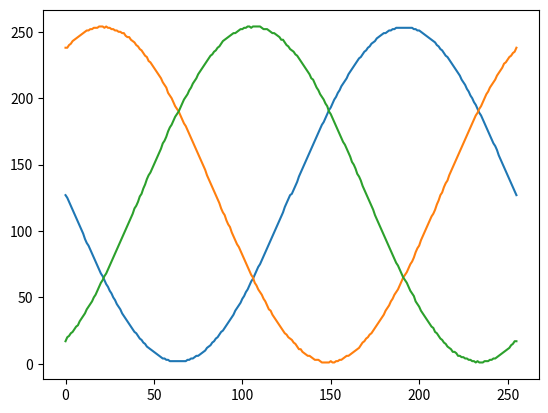

Generate this figure with matplotlib:
import numpy as np
import matplotlib.pyplot as plt

INT16_MAX = 32767

phi = np.linspace(0, np.pi*2, 256)
sin_a = (np.sin(phi)*127).astype(np.int16)
cos_a = (np.cos(phi)*127).astype(np.int16)

val = 127 #max power

	# Inverse park transform
alpha = -sin_a * val  # -sin(angle) * Uq;
beta = cos_a * val    #  cos(angle) * Uq;
beta = beta // 8 # 7/8 = 0.875 is close enough to sqrt(3)/2 = 0.866
beta *= 7 
#values alpha and beta now range +- 16384

# Clarke transform
Ua = alpha + (INT16_MAX >> 1)
Ub = -(alpha >> 1) + beta + (INT16_MAX >> 1)
Uc = -(alpha >> 1) - beta + (INT16_MAX >> 1)

Ua = Ua >> 7
Ub = Ub >> 7
Uc = Uc >> 7

print(np.max(Ua))
print(np.max(Ub))
print(np.max(Uc))

print(np.min(Ua))
print(np.min(Ub))
print(np.min(Uc))


plt.plot(Ua)
plt.plot(Ub)
plt.plot(Uc)
plt.show()
